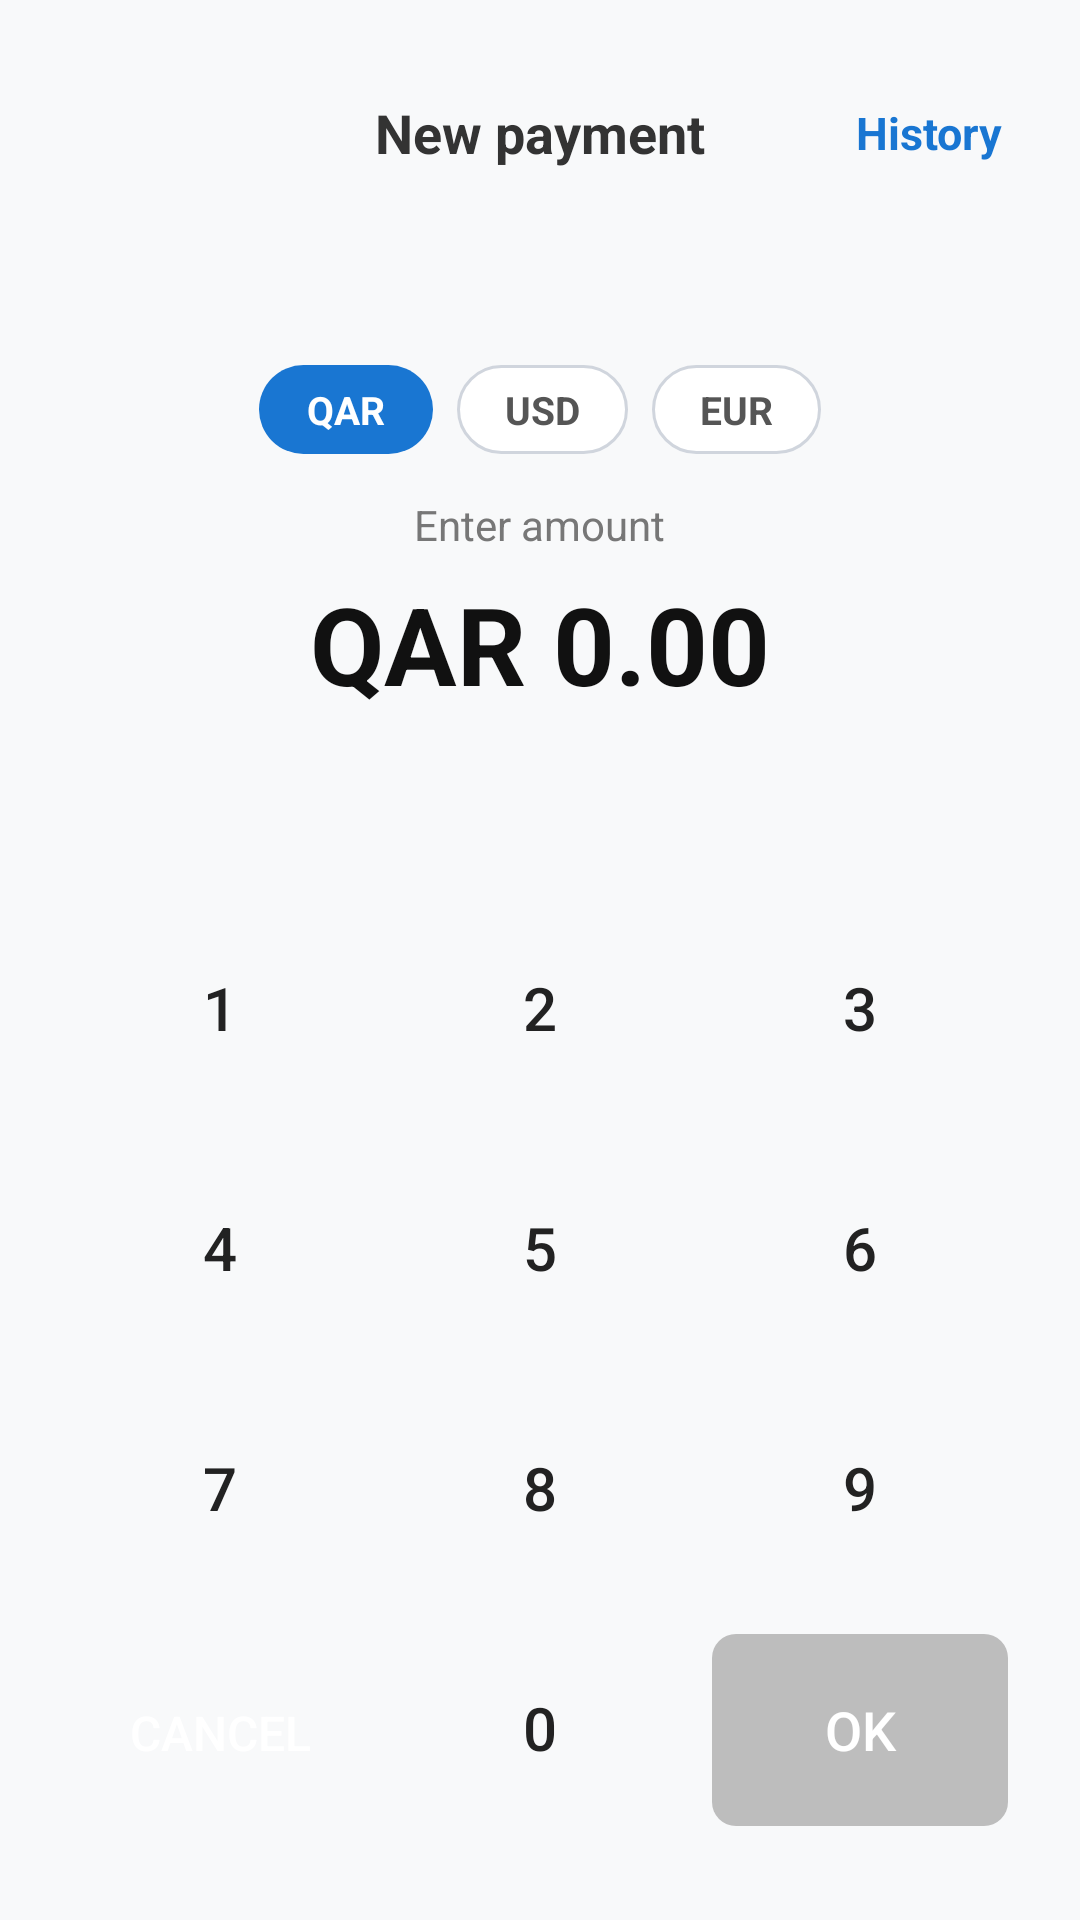

Here is an Android app screen rendered from its layout file. Give the layout XML and the strings, colors and styles it references.
<!-- AndroidManifest.xml: activity theme Theme.Dipsy -->
<!-- res/layout/activity_main.xml -->
<?xml version="1.0" encoding="utf-8"?>
<LinearLayout xmlns:android="http://schemas.android.com/apk/res/android"
    android:layout_width="match_parent"
    android:layout_height="match_parent"
    android:orientation="vertical"
    android:padding="20dp"
    android:background="#F8F9FA">

    <RelativeLayout
        android:layout_width="match_parent"
        android:layout_height="wrap_content"
        android:layout_marginTop="8dp">

        <TextView
            android:layout_width="wrap_content"
            android:layout_height="wrap_content"
            android:layout_centerInParent="true"
            android:text="New payment"
            android:textColor="#333333"
            android:textSize="18sp"
            android:textStyle="bold" />

        <TextView
            android:id="@+id/btnHistory"
            android:layout_width="wrap_content"
            android:layout_height="wrap_content"
            android:layout_alignParentEnd="true"
            android:layout_centerVertical="true"
            android:padding="6dp"
            android:text="History"
            android:textColor="#1976D2"
            android:textSize="15sp"
            android:textStyle="bold" />
    </RelativeLayout>

    <LinearLayout
        android:layout_width="match_parent"
        android:layout_height="0dp"
        android:layout_weight="1"
        android:gravity="center"
        android:orientation="vertical">

        <LinearLayout
            android:id="@+id/layoutCurrencySelector"
            android:layout_width="wrap_content"
            android:layout_height="wrap_content"
            android:orientation="horizontal"
            android:layout_marginBottom="14dp">

            <TextView
                android:id="@+id/btnCurrencyQar"
                android:layout_width="wrap_content"
                android:layout_height="wrap_content"
                android:background="@drawable/bg_currency_selected"
                android:paddingStart="16dp"
                android:paddingEnd="16dp"
                android:paddingTop="6dp"
                android:paddingBottom="6dp"
                android:layout_marginEnd="8dp"
                android:text="QAR"
                android:textColor="#FFFFFF"
                android:textSize="13sp"
                android:textStyle="bold" />

            <TextView
                android:id="@+id/btnCurrencyUsd"
                android:layout_width="wrap_content"
                android:layout_height="wrap_content"
                android:background="@drawable/bg_currency_unselected"
                android:paddingStart="16dp"
                android:paddingEnd="16dp"
                android:paddingTop="6dp"
                android:paddingBottom="6dp"
                android:layout_marginEnd="8dp"
                android:text="USD"
                android:textColor="#555555"
                android:textSize="13sp"
                android:textStyle="bold" />

            <TextView
                android:id="@+id/btnCurrencyEur"
                android:layout_width="wrap_content"
                android:layout_height="wrap_content"
                android:background="@drawable/bg_currency_unselected"
                android:paddingStart="16dp"
                android:paddingEnd="16dp"
                android:paddingTop="6dp"
                android:paddingBottom="6dp"
                android:text="EUR"
                android:textColor="#555555"
                android:textSize="13sp"
                android:textStyle="bold" />
        </LinearLayout>

        <TextView
            android:layout_width="wrap_content"
            android:layout_height="wrap_content"
            android:text="Enter amount"
            android:textColor="#777777"
            android:textSize="14sp" />

        <TextView
            android:id="@+id/amount"
            android:layout_width="wrap_content"
            android:layout_height="wrap_content"
            android:layout_marginTop="6dp"
            android:text="QAR 0.00"
            android:textColor="#111111"
            android:textSize="36sp"
            android:textStyle="bold" />

        <ProgressBar
            android:id="@+id/progressBar"
            android:layout_width="32dp"
            android:layout_height="32dp"
            android:layout_marginTop="12dp"
            android:visibility="gone" />

        <LinearLayout
            android:id="@+id/layoutError"
            android:layout_width="wrap_content"
            android:layout_height="wrap_content"
            android:layout_marginTop="12dp"
            android:gravity="center"
            android:orientation="vertical"
            android:visibility="gone">

            <TextView
                android:id="@+id/tvError"
                android:layout_width="wrap_content"
                android:layout_height="wrap_content"
                android:textColor="#D32F2F"
                android:textSize="14sp" />

            <Button
                android:id="@+id/btnRetry"
                style="@android:style/Widget.Material.Button.Borderless"
                android:layout_width="wrap_content"
                android:layout_height="wrap_content"
                android:text="Retry"
                android:textColor="#D32F2F"
                android:textSize="14sp" />
        </LinearLayout>
    </LinearLayout>

    <TableLayout
        android:layout_width="match_parent"
        android:layout_height="wrap_content"
        android:stretchColumns="*">

        <TableRow android:layout_marginBottom="8dp">
            <Button
                android:id="@+id/btn1"
                android:layout_height="64dp"
                android:layout_margin="4dp"
                android:background="@drawable/bg_key_num"
                android:text="1"
                android:textColor="#222222"
                android:textSize="20sp" />
            <Button
                android:id="@+id/btn2"
                android:layout_height="64dp"
                android:layout_margin="4dp"
                android:background="@drawable/bg_key_num"
                android:text="2"
                android:textColor="#222222"
                android:textSize="20sp" />
            <Button
                android:id="@+id/btn3"
                android:layout_height="64dp"
                android:layout_margin="4dp"
                android:background="@drawable/bg_key_num"
                android:text="3"
                android:textColor="#222222"
                android:textSize="20sp" />
        </TableRow>

        <TableRow android:layout_marginBottom="8dp">
            <Button
                android:id="@+id/btn4"
                android:layout_height="64dp"
                android:layout_margin="4dp"
                android:background="@drawable/bg_key_num"
                android:text="4"
                android:textColor="#222222"
                android:textSize="20sp" />
            <Button
                android:id="@+id/btn5"
                android:layout_height="64dp"
                android:layout_margin="4dp"
                android:background="@drawable/bg_key_num"
                android:text="5"
                android:textColor="#222222"
                android:textSize="20sp" />
            <Button
                android:id="@+id/btn6"
                android:layout_height="64dp"
                android:layout_margin="4dp"
                android:background="@drawable/bg_key_num"
                android:text="6"
                android:textColor="#222222"
                android:textSize="20sp" />
        </TableRow>

        <TableRow android:layout_marginBottom="8dp">
            <Button
                android:id="@+id/btn7"
                android:layout_height="64dp"
                android:layout_margin="4dp"
                android:background="@drawable/bg_key_num"
                android:text="7"
                android:textColor="#222222"
                android:textSize="20sp" />
            <Button
                android:id="@+id/btn8"
                android:layout_height="64dp"
                android:layout_margin="4dp"
                android:background="@drawable/bg_key_num"
                android:text="8"
                android:textColor="#222222"
                android:textSize="20sp" />
            <Button
                android:id="@+id/btn9"
                android:layout_height="64dp"
                android:layout_margin="4dp"
                android:background="@drawable/bg_key_num"
                android:text="9"
                android:textColor="#222222"
                android:textSize="20sp" />
        </TableRow>

        <TableRow android:layout_marginBottom="8dp">
            <Button
                android:id="@+id/btnCancel"
                android:layout_height="64dp"
                android:layout_margin="4dp"
                android:background="@drawable/bg_key_cancel"
                android:text="Cancel"
                android:textColor="#FFFFFF"
                android:textSize="16sp" />
            <Button
                android:id="@+id/btn0"
                android:layout_height="64dp"
                android:layout_margin="4dp"
                android:background="@drawable/bg_key_num"
                android:text="0"
                android:textColor="#222222"
                android:textSize="20sp" />
            <Button
                android:id="@+id/btnOK"
                android:layout_height="64dp"
                android:layout_margin="4dp"
                android:background="@drawable/bg_key_ok"
                android:enabled="false"
                android:text="OK"
                android:textColor="#FFFFFF"
                android:textSize="18sp" />
        </TableRow>
    </TableLayout>

</LinearLayout>
<!-- resources referenced by this layout -->
<resources>
  <!-- drawable bg_currency_selected (drawable) -->
  <?xml version="1.0" encoding="utf-8"?>
  <shape xmlns:android="http://schemas.android.com/apk/res/android">
      <solid android:color="#1976D2" />
      <corners android:radius="16dp" />
  </shape>
  <!-- drawable bg_currency_unselected (drawable) -->
  <?xml version="1.0" encoding="utf-8"?>
  <shape xmlns:android="http://schemas.android.com/apk/res/android">
      <solid android:color="#FFFFFF" />
      <corners android:radius="16dp" />
      <stroke android:width="1dp" android:color="#D0D5DD" />
  </shape>
  <!-- drawable bg_key_ok (drawable) -->
  <?xml version="1.0" encoding="utf-8"?>
  <selector xmlns:android="http://schemas.android.com/apk/res/android">
      <item android:state_enabled="false">
          <shape>
              <solid android:color="#BDBDBD" />
              <corners android:radius="8dp" />
          </shape>
      </item>
      <item>
          <shape>
              <solid android:color="#4CAF50" />
              <corners android:radius="8dp" />
          </shape>
      </item>
  </selector>
  <style name="Theme.Dipsy" parent="android:Theme.Material.Light.NoActionBar" />
</resources>
